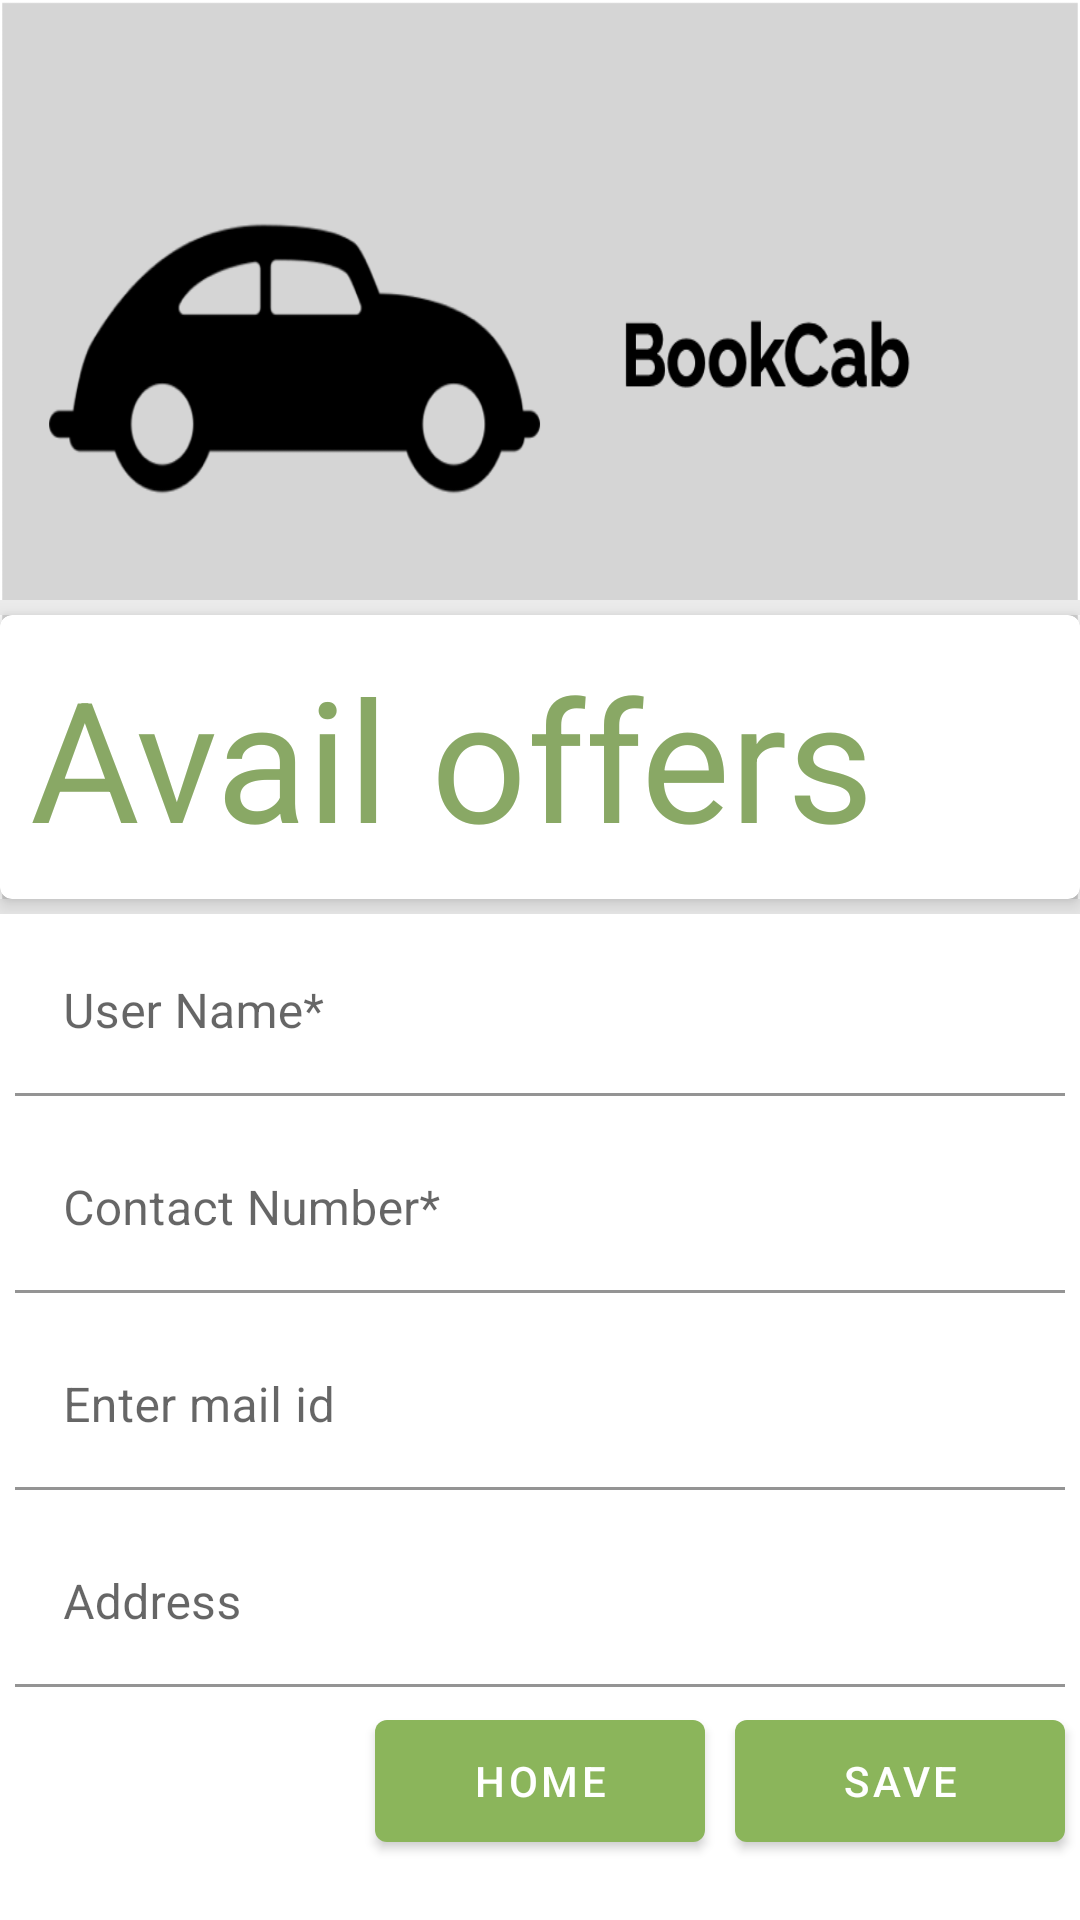

Layout XML and referenced resources for this Android screen:
<!-- AndroidManifest.xml: application theme AppTheme -->
<!-- res/layout/activity_profile.xml -->
<?xml version="1.0" encoding="utf-8"?>
<LinearLayout xmlns:android="http://schemas.android.com/apk/res/android"
    xmlns:app="http://schemas.android.com/apk/res-auto"
    android:orientation="vertical"
    android:layout_width="match_parent"
    android:layout_height="wrap_content"
    android:background="@drawable/background">

    <include
        android:id="@+id/layoutTitle"
        layout="@layout/view_title"
        android:layout_marginTop="@dimen/title_height"
        android:layout_width="match_parent"
        android:layout_height="wrap_content" />

    <LinearLayout
        android:layout_width="match_parent"
        android:layout_height="wrap_content"
        android:orientation="vertical"
        android:background="@android:color/white">

        <com.google.android.material.textfield.TextInputLayout
            android:id="@+id/editEnterName"
            android:layout_width="match_parent"
            android:layout_height="wrap_content"
            android:layout_margin="@dimen/sm_margin"
            app:boxBackgroundColor="@color/colorOnSurface">

            <com.google.android.material.textfield.TextInputEditText
                android:layout_width="match_parent"
                android:layout_height="wrap_content"
                android:hint="@string/enter_user_name"
                android:inputType="textPersonName" />

        </com.google.android.material.textfield.TextInputLayout>

        <com.google.android.material.textfield.TextInputLayout
            android:id="@+id/editContactNumber"
            android:layout_width="match_parent"
            android:layout_height="wrap_content"
            android:layout_margin="@dimen/sm_margin"
            app:boxBackgroundColor="@color/colorOnSurface">

            <com.google.android.material.textfield.TextInputEditText
                android:layout_width="match_parent"
                android:layout_height="wrap_content"
                android:hint="@string/contact_number"
                android:inputType="textPersonName" />

        </com.google.android.material.textfield.TextInputLayout>

        <com.google.android.material.textfield.TextInputLayout
            android:id="@+id/editEmail"
            android:layout_width="match_parent"
            android:layout_height="wrap_content"
            android:layout_margin="@dimen/sm_margin"
            app:boxBackgroundColor="@color/colorOnSurface">

            <com.google.android.material.textfield.TextInputEditText
                android:layout_width="match_parent"
                android:layout_height="wrap_content"
                android:hint="@string/enter_email"
                android:inputType="textEmailAddress" />

        </com.google.android.material.textfield.TextInputLayout>

        <com.google.android.material.textfield.TextInputLayout
            android:id="@+id/editEnterAddress"
            android:layout_width="match_parent"
            android:layout_height="wrap_content"
            android:layout_margin="@dimen/sm_margin"
            app:boxBackgroundColor="@color/colorOnSurface">

            <com.google.android.material.textfield.TextInputEditText
                android:layout_width="match_parent"
                android:layout_height="wrap_content"
                android:hint="@string/address"
                android:inputType="text" />

        </com.google.android.material.textfield.TextInputLayout>

        <RelativeLayout
            android:layout_width="match_parent"
            android:layout_height="wrap_content">

            <com.google.android.material.button.MaterialButton
                android:id="@+id/btnSave"
                android:layout_width="@dimen/appBtnW"
                android:layout_height="@dimen/appBtnH"
                android:layout_alignParentEnd="true"
                android:layout_marginHorizontal="@dimen/sm_margin"
                android:layout_marginBottom="@dimen/md_margin"
                android:text="@string/save"/>

            <com.google.android.material.button.MaterialButton
                android:id="@+id/btnHome"
                android:layout_width="@dimen/appBtnW"
                android:layout_height="@dimen/appBtnH"
                android:layout_toStartOf="@+id/btnSave"
                android:layout_marginHorizontal="@dimen/sm_margin"
                android:layout_marginBottom="@dimen/md_margin"
                android:text="@string/home"/>

        </RelativeLayout>

    </LinearLayout>

</LinearLayout>
<!-- res/layout/view_title.xml (included above) -->
<?xml version="1.0" encoding="utf-8"?>
<LinearLayout
    xmlns:android="http://schemas.android.com/apk/res/android"
    xmlns:app="http://schemas.android.com/apk/res-auto"
    android:layout_width="match_parent"
    android:layout_height="match_parent"
    android:orientation="vertical">

    <com.google.android.material.divider.MaterialDivider
        android:layout_width="match_parent"
        android:layout_height="wrap_content"
        app:dividerThickness="@dimen/title_elevation"
        app:dividerColor="@color/colorDivider"/>

    <com.google.android.material.card.MaterialCardView
        android:layout_height="match_parent"
        android:layout_width="match_parent"
        app:cardElevation="@dimen/title_elevation">

        <TextView
            android:id="@+id/txtTitle"
            android:layout_width="match_parent"
            android:layout_height="wrap_content"
            android:layout_margin="@dimen/std_margin"
            android:textAlignment="viewStart"
            android:text="@string/captionOffers"
            android:textColor="@color/colorTitle"
            android:background="@android:color/white"
            android:textAppearance="@style/TextAppearance.AppCompat.Display3"/>

    </com.google.android.material.card.MaterialCardView>

    <com.google.android.material.divider.MaterialDivider
        android:layout_width="match_parent"
        android:layout_height="wrap_content"
        app:dividerThickness="@dimen/title_elevation"
        app:dividerColor="@color/colorDivider"/>

</LinearLayout>
<!-- resources referenced by this layout -->
<resources>
  <color name="colorDivider">#ECECEC</color>
  <color name="colorOnSurface">#FFFFFF</color>
  <color name="colorTitle">#89A865</color>
  <dimen name="appBtnH">65dp</dimen>
  <dimen name="appBtnW">110dp</dimen>
  <dimen name="md_margin">20dp</dimen>
  <dimen name="sm_margin">5dp</dimen>
  <dimen name="std_margin">10dp</dimen>
  <dimen name="title_elevation">5dp</dimen>
  <dimen name="title_height">200dp</dimen>
  <!-- drawable background: png bitmap (drawable, 47317 bytes) -->
  <string name="address">Address</string>
  <string name="captionOffers">Avail offers</string>
  <string name="contact_number">Contact Number*</string>
  <string name="enter_email">Enter mail id</string>
  <string name="enter_user_name">User Name*</string>
  <string name="home">HOME</string>
  <string name="save">SAVE</string>
  <style name="AppTheme" parent="Theme.MaterialComponents.DayNight.DarkActionBar">
          
          
          
          <item name="colorPrimary">@color/colorPrimary</item>
          <item name="colorPrimaryDark">@color/colorPrimaryDark</item>
          <item name="colorAccent">@color/colorAccent</item>
      </style>
  <color name="colorPrimary">#8BB55B</color>
  <color name="colorPrimaryDark">#3A3E42</color>
  <color name="colorAccent">#F49678</color>
</resources>
